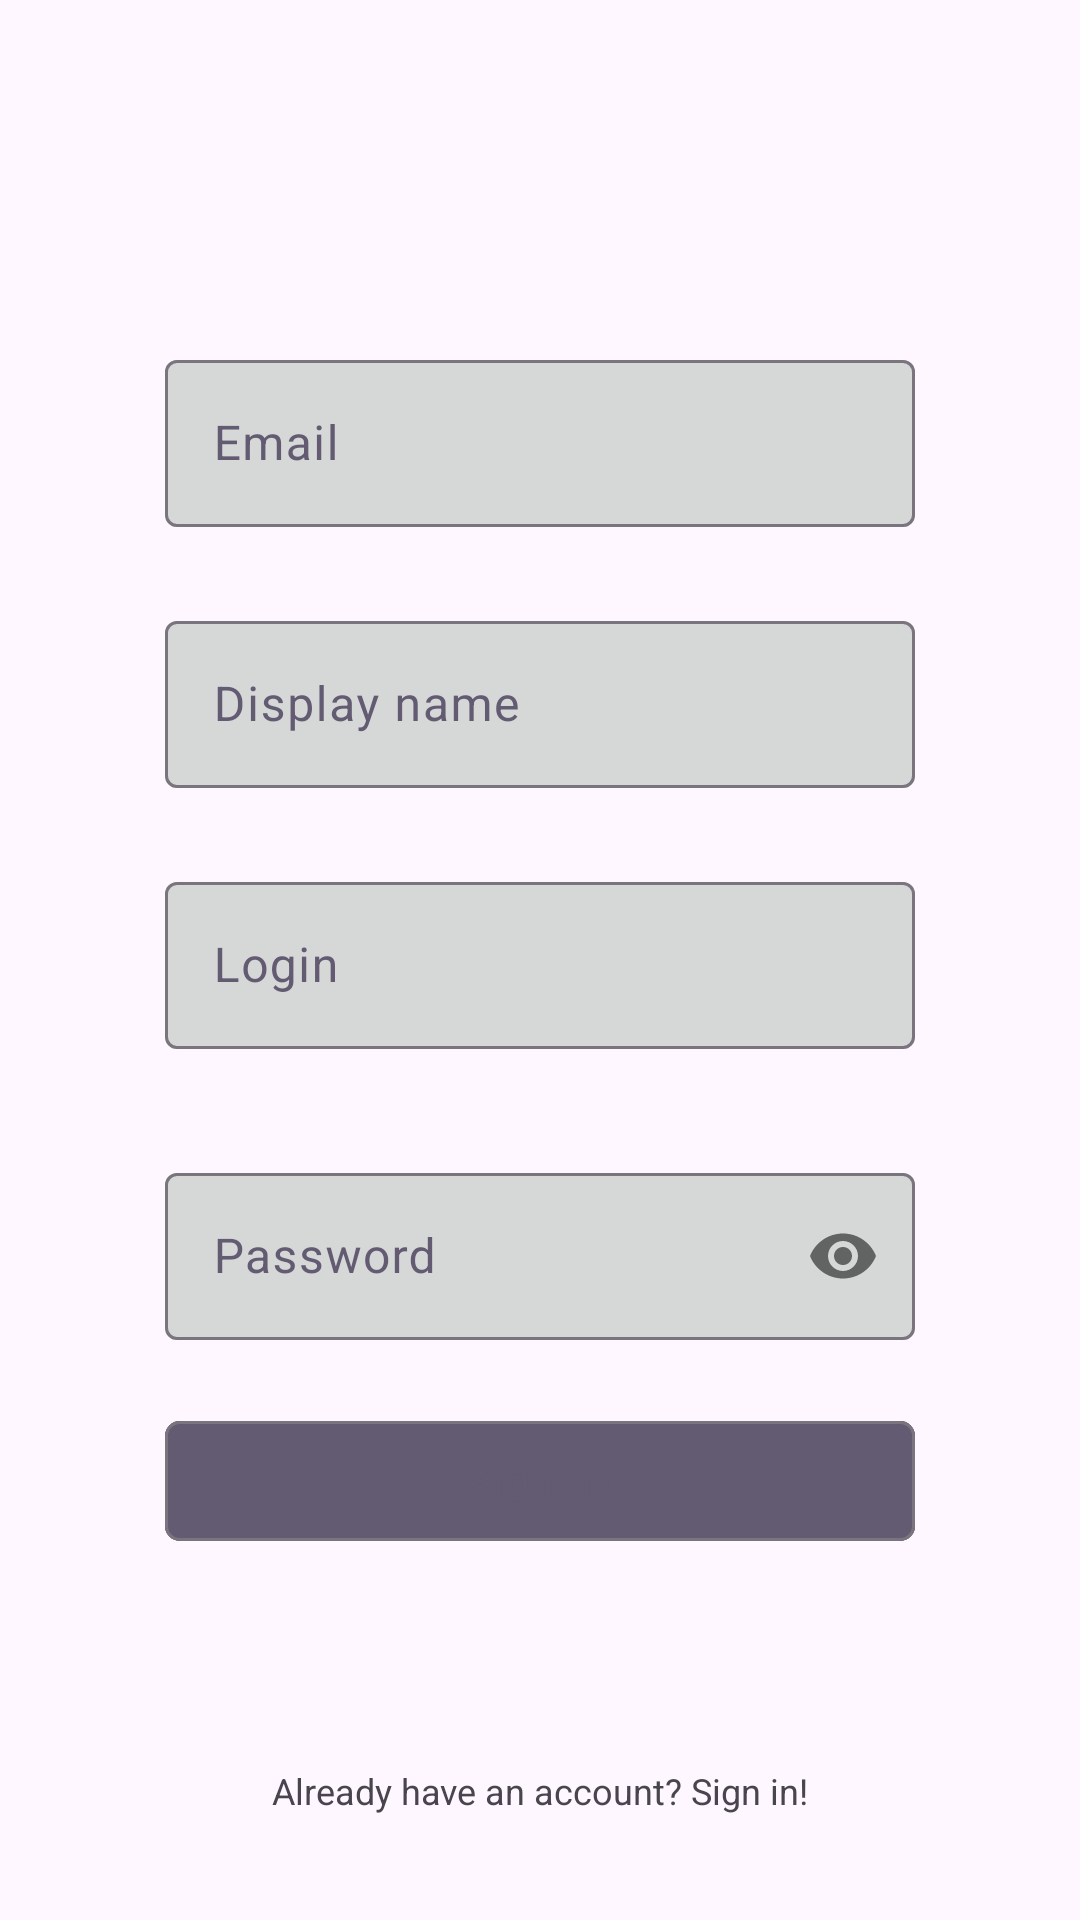

Produce the Android XML layout that renders to this screen, including the resource entries it uses.
<!-- AndroidManifest.xml: application theme Theme.Storyline -->
<!-- res/layout/fragment_sign_up.xml -->
<?xml version="1.0" encoding="utf-8"?>
<androidx.constraintlayout.widget.ConstraintLayout xmlns:android="http://schemas.android.com/apk/res/android"
    xmlns:app="http://schemas.android.com/apk/res-auto"
    xmlns:tools="http://schemas.android.com/tools"
    android:layout_width="match_parent"
    android:layout_height="match_parent"
    tools:context=".ui.fragment.SignUpFragment">

    <com.google.android.material.textfield.TextInputLayout
        android:id="@+id/email_layout"
        style="@style/Widget.Material3.TextInputEditText.OutlinedBox.Dense"
        android:layout_width="wrap_content"
        android:layout_height="wrap_content"
        android:layout_marginBottom="350dp"
        android:autofillHints="emailAddress"
        android:textColorHint="?attr/colorAccent"
        app:layout_constraintBottom_toBottomOf="parent"
        app:layout_constraintLeft_toLeftOf="parent"
        app:layout_constraintRight_toRightOf="parent"
        app:layout_constraintTop_toTopOf="parent">

        <com.google.android.material.textfield.TextInputEditText
            android:id="@+id/email"
            android:layout_width="250dp"
            android:layout_height="match_parent"
            android:backgroundTint="?attr/colorButtonNormal"
            android:backgroundTintMode="add"
            android:hint="@string/email"
            android:inputType="text"
            android:textColor="?attr/colorAccent" />
    </com.google.android.material.textfield.TextInputLayout>

    <com.google.android.material.textfield.TextInputLayout
        android:id="@+id/display_name_layout"
        style="@style/Widget.Material3.TextInputEditText.OutlinedBox.Dense"
        android:layout_width="wrap_content"
        android:layout_height="wrap_content"
        android:autofillHints="name"
        android:textColorHint="?attr/colorAccent"
        app:layout_constraintLeft_toLeftOf="parent"
        app:layout_constraintRight_toRightOf="parent"
        app:layout_constraintTop_toBottomOf="@id/email_layout">

        <com.google.android.material.textfield.TextInputEditText
            android:id="@+id/display_name"
            android:layout_width="250dp"
            android:layout_height="match_parent"
            android:backgroundTint="?attr/colorButtonNormal"
            android:backgroundTintMode="add"
            android:hint="@string/display_name"
            android:inputType="text"
            android:textColor="?attr/colorAccent" />

    </com.google.android.material.textfield.TextInputLayout>

    <include
        android:id="@+id/layout_auth"
        layout="@layout/layout_auth"
        android:layout_width="wrap_content"
        android:layout_height="wrap_content"
        app:layout_constraintLeft_toLeftOf="parent"
        app:layout_constraintRight_toRightOf="parent"
        app:layout_constraintTop_toBottomOf="@id/display_name_layout" />

    <com.google.android.material.button.MaterialButton
        android:id="@+id/login_button"
        style="@style/Widget.Material3.Button.OutlinedButton"
        android:layout_width="250dp"
        android:layout_height="wrap_content"
        android:backgroundTint="?attr/colorSecondary"
        android:text="@string/sign_up"
        android:textColor="?attr/colorAccent"
        app:cornerRadius="5dp"
        app:layout_constraintLeft_toLeftOf="parent"
        app:layout_constraintRight_toRightOf="parent"
        app:layout_constraintTop_toBottomOf="@id/layout_auth" />

    <TextView
        android:id="@+id/signin"
        android:layout_width="wrap_content"
        android:layout_height="wrap_content"
        android:layout_marginBottom="20dp"
        android:padding="15dp"
        android:text="@string/signin_recommendation"
        android:textSize="12sp"
        app:layout_constraintBottom_toBottomOf="parent"
        app:layout_constraintLeft_toLeftOf="parent"
        app:layout_constraintRight_toRightOf="parent" />

</androidx.constraintlayout.widget.ConstraintLayout>
<!-- res/layout/layout_auth.xml (included above) -->
<?xml version="1.0" encoding="utf-8"?>
<androidx.constraintlayout.widget.ConstraintLayout xmlns:android="http://schemas.android.com/apk/res/android"
    xmlns:app="http://schemas.android.com/apk/res-auto"
    android:layout_width="wrap_content"
    android:layout_height="wrap_content">

    <com.google.android.material.textfield.TextInputLayout
        android:id="@+id/login_layout"
        style="@style/Widget.Material3.TextInputEditText.OutlinedBox.Dense"
        android:layout_width="match_parent"
        android:layout_height="match_parent"
        android:autofillHints="username"
        android:textColorHint="?attr/colorAccent"
        app:layout_constraintBottom_toTopOf="@id/password_layout"
        app:layout_constraintLeft_toLeftOf="parent"
        app:layout_constraintRight_toRightOf="parent"
        app:layout_constraintTop_toTopOf="parent">

        <com.google.android.material.textfield.TextInputEditText
            android:id="@+id/login"
            android:layout_width="250dp"
            android:layout_height="match_parent"
            android:backgroundTint="?attr/colorButtonNormal"
            android:backgroundTintMode="add"
            android:hint="@string/login"
            android:inputType="text"
            android:textColor="?attr/colorAccent" />
    </com.google.android.material.textfield.TextInputLayout>

    <com.google.android.material.textfield.TextInputLayout
        android:id="@+id/password_layout"
        style="@style/Widget.Material3.TextInputEditText.OutlinedBox.Dense"
        android:layout_width="match_parent"
        android:layout_height="match_parent"
        android:layout_margin="10dp"
        android:autofillHints="password"
        android:textColorHint="?attr/colorAccent"
        app:layout_constraintLeft_toLeftOf="parent"
        app:layout_constraintRight_toRightOf="parent"
        app:layout_constraintTop_toBottomOf="@id/login_layout"
        app:passwordToggleEnabled="true">

        <com.google.android.material.textfield.TextInputEditText
            android:id="@+id/password"
            android:layout_width="250dp"
            android:layout_height="match_parent"
            android:backgroundTint="?attr/colorButtonNormal"
            android:backgroundTintMode="add"
            android:hint="@string/password"
            android:inputType="textPassword"
            android:textColor="?attr/colorAccent"/>
    </com.google.android.material.textfield.TextInputLayout>

</androidx.constraintlayout.widget.ConstraintLayout>
<!-- resources referenced by this layout -->
<resources>
  <string name="display_name">Display name</string>
  <string name="email">Email</string>
  <string name="login">Login</string>
  <string name="password">Password</string>
  <string name="sign_up">Sign up</string>
  <string name="signin_recommendation">Already have an account? Sign in!</string>
  <style name="Theme.Storyline" parent="Base.Theme.Storyline" />
  <style name="Base.Theme.Storyline" parent="Theme.Material3.DayNight.NoActionBar" />
</resources>
